Image classification data set "dataset" (Mimicom38/SakuraEar-Portfolio on GitHub). Class labels (2): not sakura, sakura.

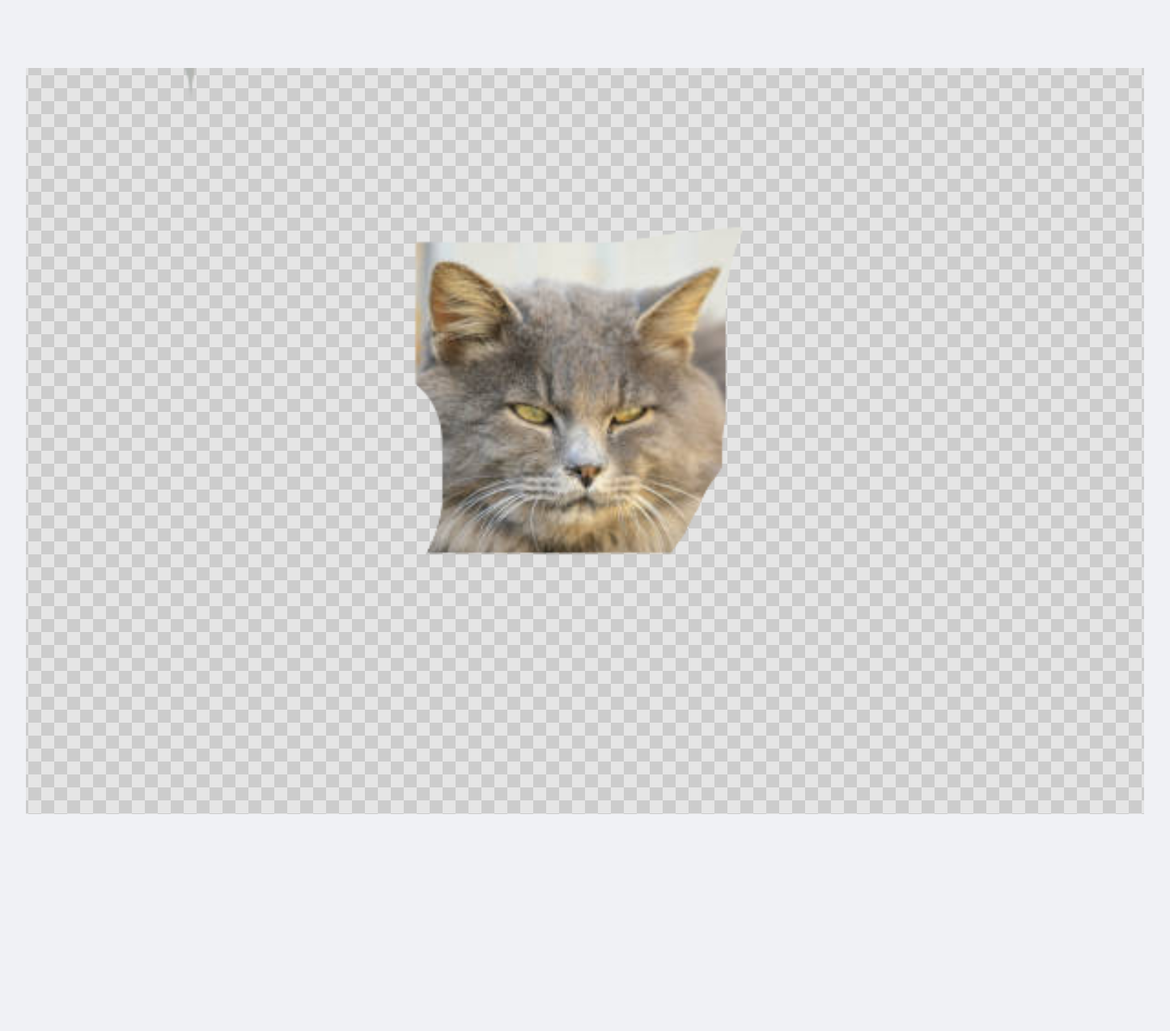
Label: not sakura

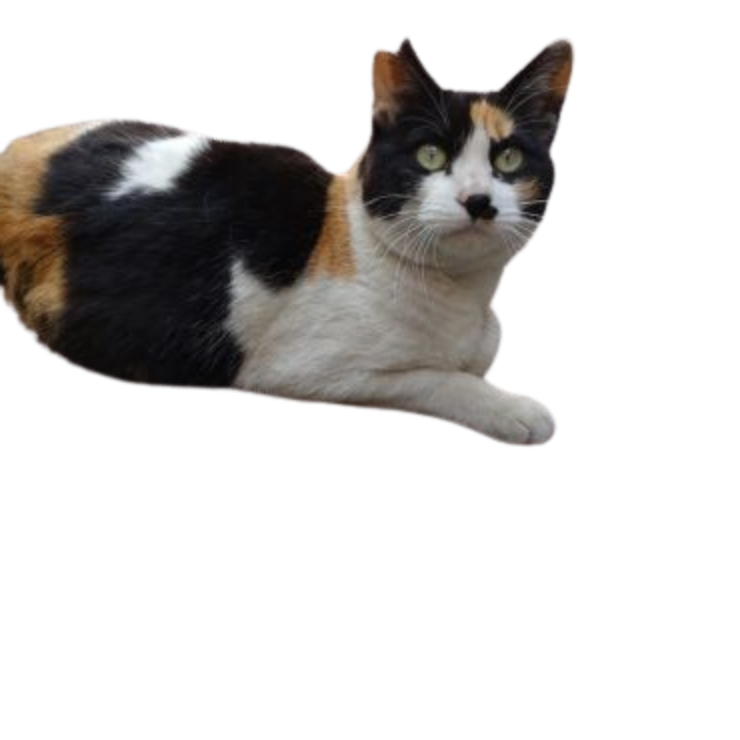
Label: sakura

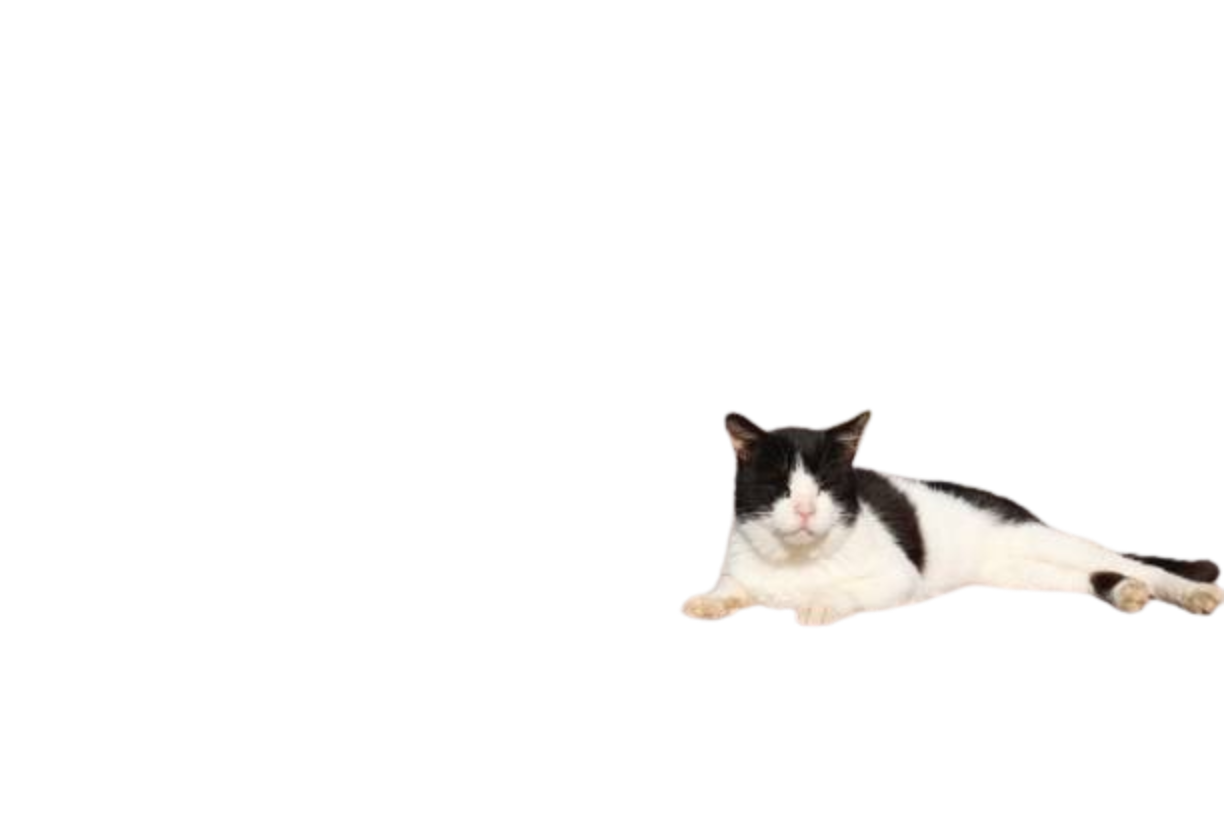
Label: not sakura

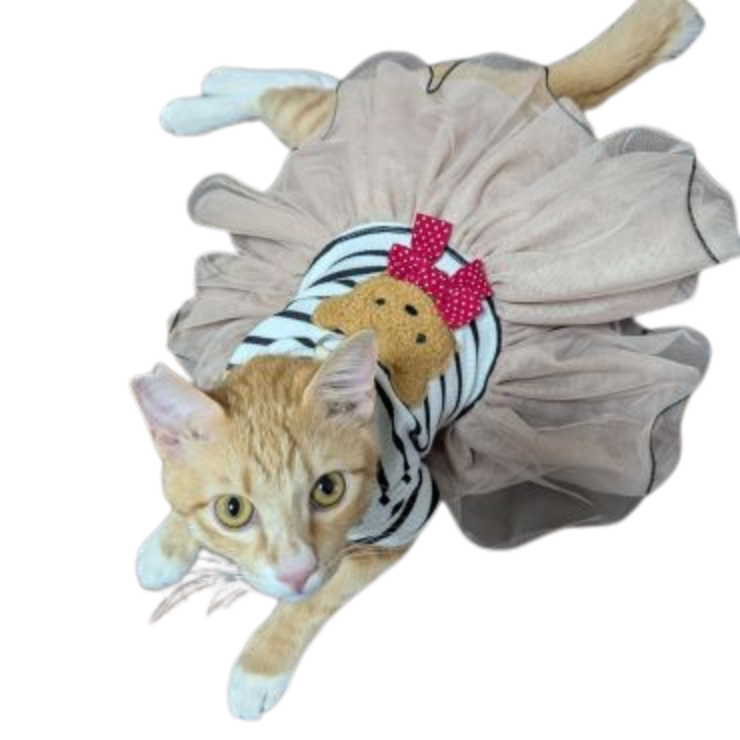
Label: sakura

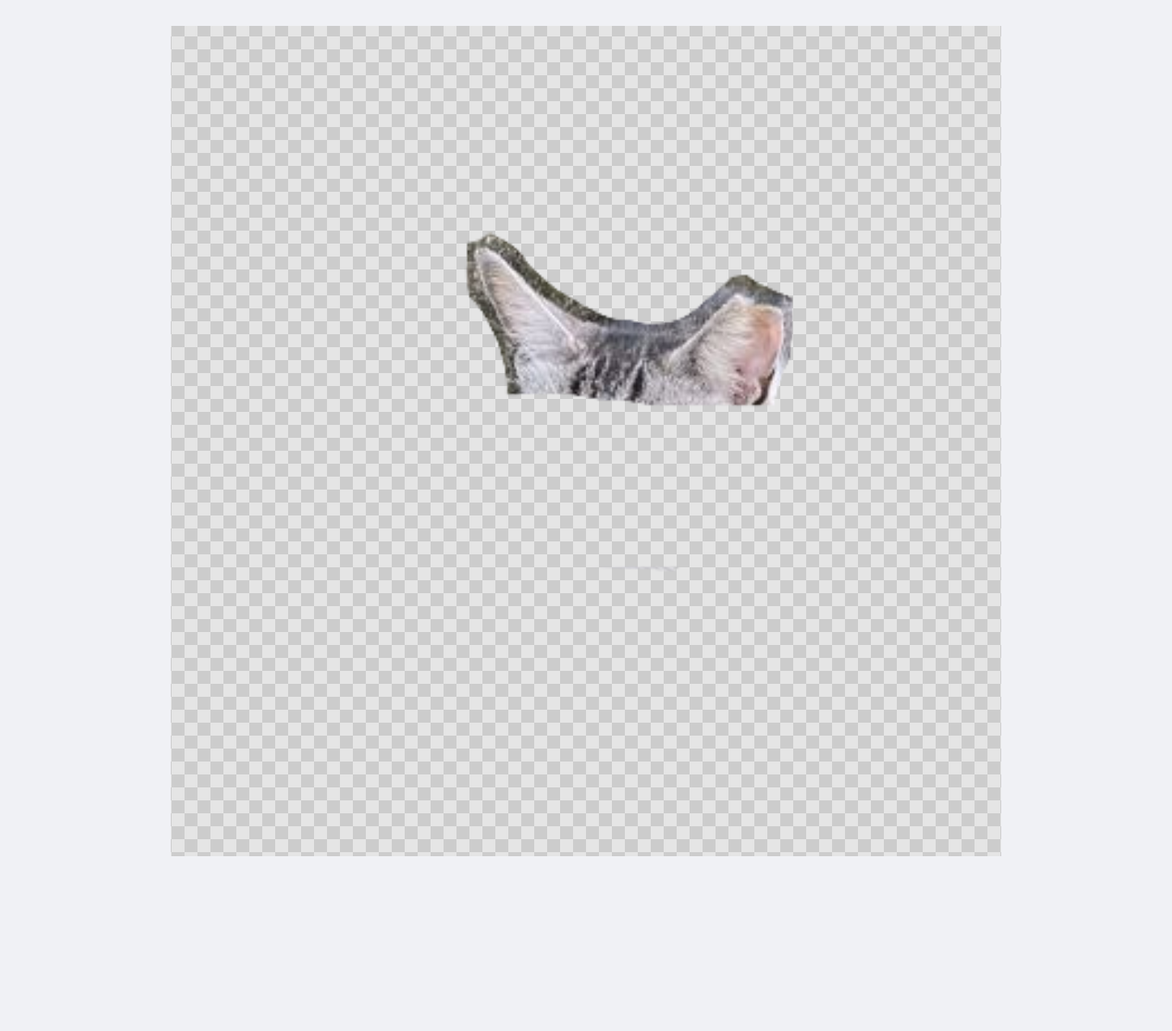
Label: sakura

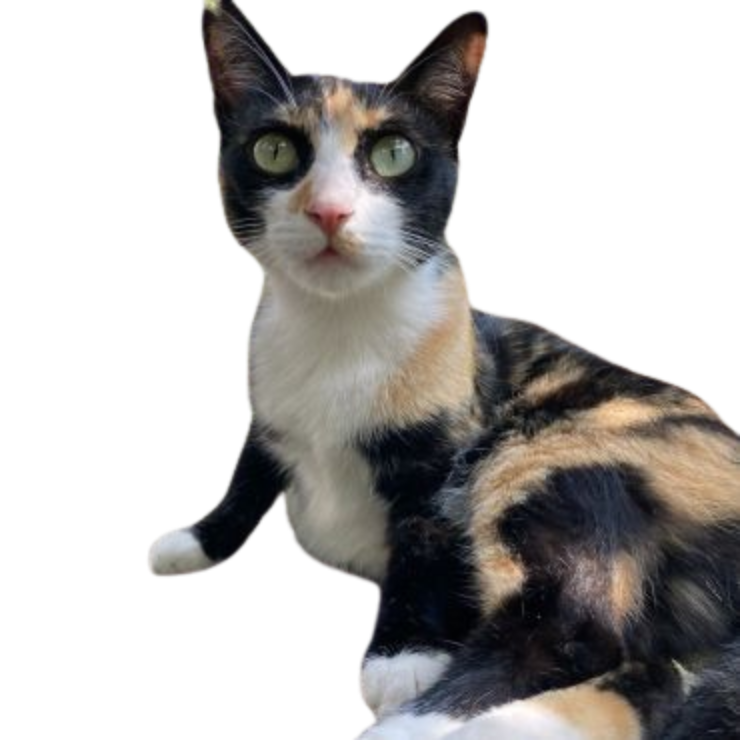
Label: sakura
